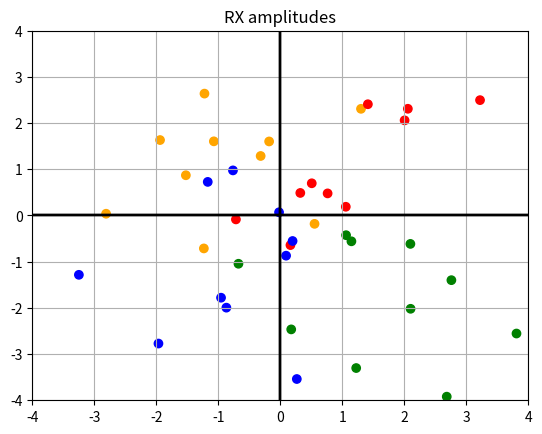

Here is the Python script that generated this plot:
import matplotlib.pyplot as plt
import numpy as np

pi = np.pi

# PARAMETERS
TIME_VECTOR_SIZE = 60

AMPL_VECTOR_SIN = (1, -1, 1, -1)
AMPL_VECTOR_COS = (1, 1, -1, -1)

# CALCULATION
t = np.linspace(0, 2 * pi, TIME_VECTOR_SIZE, endpoint=False)

carrier_sin = np.sin(t)
carrier_cos = np.cos(t)

NOISE_DEVIATION = 6
TRANSMISSON_NR = 10
for i in range(TRANSMISSON_NR):
    amplitudes_sin = []
    amplitudes_cos = []
    for ampl_sin, ampl_cos in zip(AMPL_VECTOR_SIN, AMPL_VECTOR_COS):
        Tx = ampl_sin * carrier_sin + ampl_cos * carrier_cos

        # PRESENTATION
        # parameters
        PERIOD_VECTOR_SIZE = 60
        noise = np.random.normal(0, NOISE_DEVIATION, PERIOD_VECTOR_SIZE)
        # loading Rx vector from file and..
        Rx = Tx + noise
        # .. ploting it
        ref = np.sin(t)
        ampl = np.dot(Rx, ref) * 2 / PERIOD_VECTOR_SIZE
        amplitudes_sin.append(ampl)

        ref = np.cos(t)
        ampl = np.dot(Rx, ref) * 2 / PERIOD_VECTOR_SIZE
        amplitudes_cos.append(ampl)
    plt.scatter(
        amplitudes_sin, amplitudes_cos, color=("red", "orange", "green", "blue")
    )
    plt.grid(True)
    plt.axhline(y=0, color="black")
    plt.axvline(x=0, color="black")
    plt.xlim(-4, 4)
    plt.ylim(-4, 4)

    # spliting vector into time slots coresponding to single periods
    # "-1" causes automatic evaluation array seccond dimension
plt.title("RX amplitudes")
plt.show()
# presentation amplitudes_sin = np.array(amplitudes_sin)  # convert list to numpy 1D array
